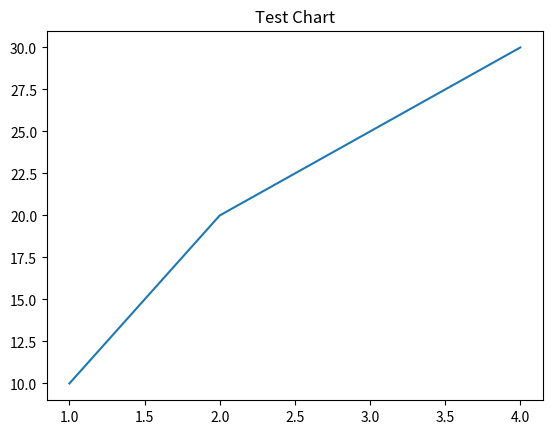

Python code for this plot:
import matplotlib.pyplot as plt

def render_visualization(generated_code, return_raw=False, df=None):
    """
    Executes the validated Python code for visualization, renders the resulting chart,
    and optionally returns the raw Python code.

    This function executes the provided Python code (assumed to produce a chart, for example
    via matplotlib). It then attempts to capture the active matplotlib figure as the resulting chart.
    Finally, it optionally returns the raw Python code for manual tweaking or transparency.

    Args:
        generated_code (str): The validated Python code to execute.
        return_raw (bool, optional): Whether to also return the raw code alongside the chart.
                                     Defaults to False.

    Returns:
        If return_raw is False:
            chart (matplotlib.figure.Figure or None): The rendered visualization.
        If return_raw is True:
            tuple: (chart, generated_code) where chart is as above.
    """
    # Create an isolated global namespace for exec
    global_namespace = {'df': df}

    # Execute the generated code safely (beware of executing untrusted code)
    try:
        exec(generated_code, global_namespace)
    except Exception as e:
        print("An error occurred while executing the generated code:", e)
        return (None, generated_code) if return_raw else None

    # Attempt to capture the current matplotlib figure,
    # assuming that the generated code produced a chart.
    try:
        chart = plt.gcf()
        # Render the chart. In interactive environments, this may display the chart immediately.
        plt.show()
    except Exception as e:
        print("Failed to render the visualization:", e)
        chart = None

    if return_raw:
        return chart, generated_code
    return chart

if __name__ == "__main__":
    # Test example: a simple generated code snippet that creates a plot.
    test_generated_code = """
import matplotlib.pyplot as plt
plt.figure()
plt.plot([1, 2, 3, 4], [10, 20, 25, 30])
plt.title("Test Chart")
"""
    result = render_visualization(test_generated_code, return_raw=True)
    if result:
        chart, raw_code = result
        print("Visualization rendered. Raw code:")
        print(raw_code)